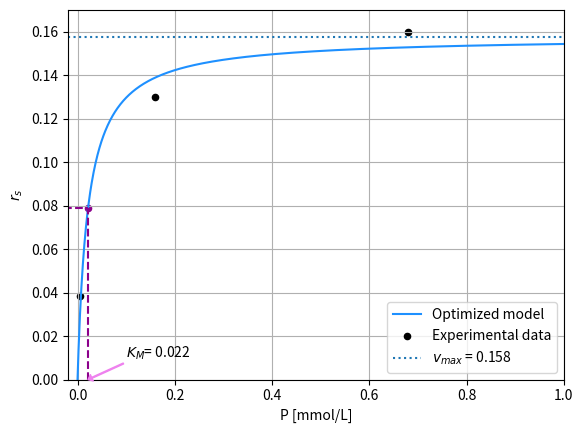

The script that saved this image:
# -*- coding: utf-8 -*-
"""
Created on Mon Mar 18 16:33:46 2024

@author: pauli
"""

import numpy as np
import matplotlib.pyplot as plt
from scipy.linalg import solve
from scipy.optimize import curve_fit

def model(s, vmax, km):
    return vmax*(s/(km+s))

x= np.array([0.68, 0.16, 0.006])
y= np.array([0.16,0.13,0.0385])
s = np.linspace(0,1,1000)

popt_1, pcov_1 = curve_fit(model, x, y)
vmax, km = popt_1
print(popt_1)

plt.plot(s, model(s, popt_1[0], popt_1[1]), label="Optimized model", c='dodgerblue')
plt.scatter(x,y,label='Experimental data',c='black',s=20)
plt.axhline(y=vmax, linestyle=':', label = '$v_{max}$ = 0.158')
plt.plot([-0.05, km ], [vmax/2,vmax/2], linestyle='--', c='darkmagenta')
plt.plot([km, km ], [0,vmax/2], linestyle='--', c='darkmagenta')
plt.scatter(km,vmax/2, c='darkmagenta', s=20)
plt.annotate('$K_M$= 0.022', xy=(km,0), xytext=(0.1, 0.01),
             arrowprops=dict(color="violet",
                             headwidth=5,
                             headlength=3,
                             width=0.7))

plt.xlim([-0.02,1])
plt.ylim([0,0.17])



plt.xlabel('P [mmol/L]')
plt.ylabel('$r_s$')
plt.grid()
plt.legend()
#plt.savefig('bonus_graphfinal.jpg')
